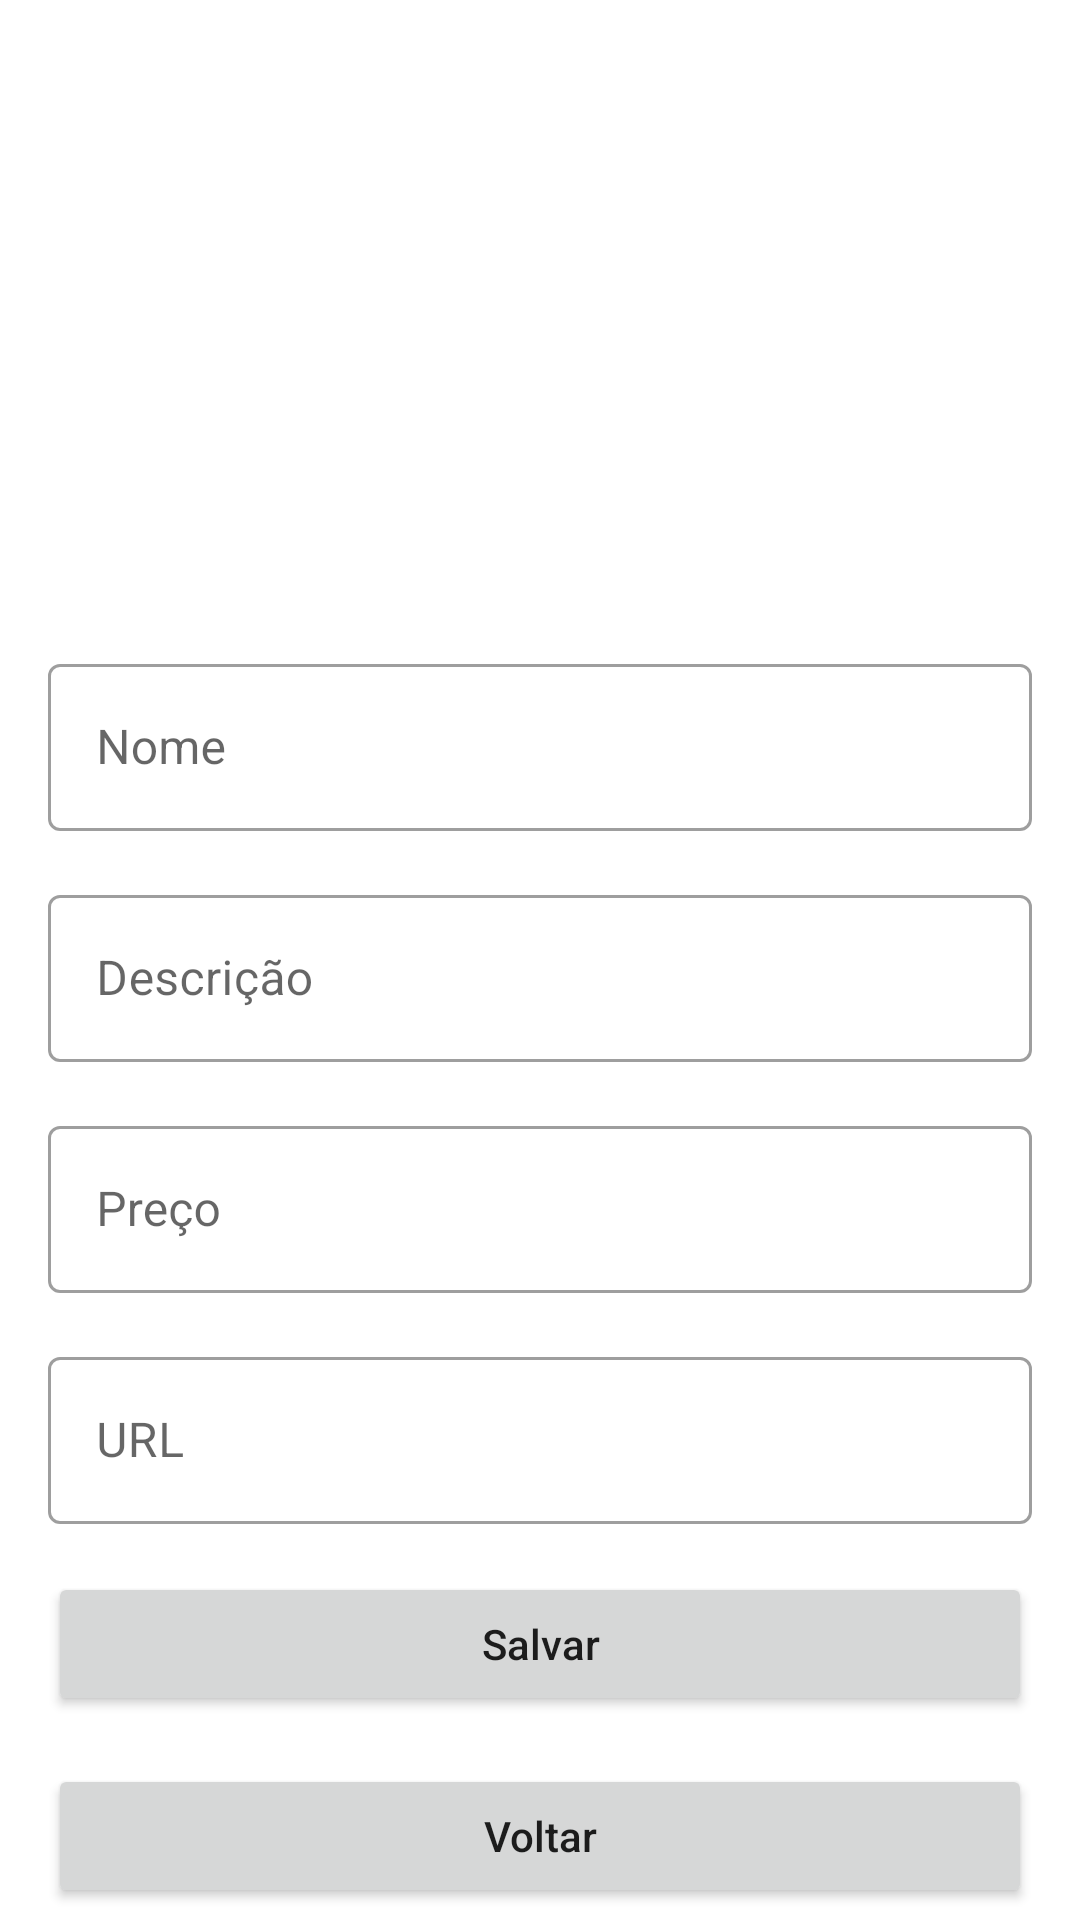

Write the Android layout XML for this screen, with the resource values it uses.
<!-- AndroidManifest.xml: application theme Theme.Organic -->
<!-- res/layout/fragment_register.xml -->
<?xml version="1.0" encoding="utf-8"?>
<ScrollView
    android:layout_height="match_parent"
    android:layout_width="match_parent"
    xmlns:android="http://schemas.android.com/apk/res/android"
    xmlns:app="http://schemas.android.com/apk/res-auto"
    xmlns:tools="http://schemas.android.com/tools"
    >

    <androidx.constraintlayout.widget.ConstraintLayout
        android:layout_width="match_parent"
        android:layout_height="wrap_content"
        tools:context=".ui.RegisterFragment">


        <ImageView
            android:id="@+id/foodImage"
            android:layout_width="0dp"
            android:layout_height="200dp"
            android:scaleType="centerCrop"
            app:layout_constraintEnd_toEndOf="parent"
            app:layout_constraintStart_toStartOf="parent"
            app:layout_constraintTop_toTopOf="parent"
            app:srcCompat="@drawable/imagem_padrao" />

        <com.google.android.material.textfield.TextInputLayout
            android:id="@+id/registerFragmentEditTextTitle"
            style="@style/Widget.MaterialComponents.TextInputLayout.OutlinedBox"
            android:layout_width="0dp"
            android:layout_height="wrap_content"
            android:layout_margin="16dp"
            app:layout_constraintEnd_toEndOf="parent"
            app:layout_constraintStart_toStartOf="parent"
            app:layout_constraintTop_toBottomOf="@id/foodImage">

            <com.google.android.material.textfield.TextInputEditText
                android:id="@+id/editTextTitle"
                android:layout_width="match_parent"
                android:layout_height="wrap_content"
                android:hint="Nome"
                android:inputType="text" />

        </com.google.android.material.textfield.TextInputLayout>

        <com.google.android.material.textfield.TextInputLayout
            android:id="@+id/resgisterFragmentEditTextDescription"
            style="@style/Widget.MaterialComponents.TextInputLayout.OutlinedBox"
            android:layout_width="0dp"
            android:layout_height="wrap_content"
            android:layout_margin="16dp"
            app:layout_constraintEnd_toEndOf="parent"
            app:layout_constraintStart_toStartOf="parent"
            app:layout_constraintTop_toBottomOf="@id/registerFragmentEditTextTitle">

            <com.google.android.material.textfield.TextInputEditText
                android:id="@+id/editTextDescription"
                android:layout_width="match_parent"
                android:layout_height="wrap_content"
                android:hint="Descrição"
                android:inputType="text" />

        </com.google.android.material.textfield.TextInputLayout>

        <com.google.android.material.textfield.TextInputLayout
            android:id="@+id/resgisterFragmentEditTextPrice"
            style="@style/Widget.MaterialComponents.TextInputLayout.OutlinedBox"
            android:layout_width="0dp"
            android:layout_height="wrap_content"
            android:layout_margin="16dp"
            app:layout_constraintEnd_toEndOf="parent"
            app:layout_constraintStart_toStartOf="parent"
            app:layout_constraintTop_toBottomOf="@id/resgisterFragmentEditTextDescription">

            <com.google.android.material.textfield.TextInputEditText
                android:id="@+id/editTextPrice"
                android:layout_width="match_parent"
                android:layout_height="wrap_content"
                android:hint="Preço"
                android:inputType="text" />

        </com.google.android.material.textfield.TextInputLayout>

        <com.google.android.material.textfield.TextInputLayout
            android:id="@+id/resgisterFragmentEditTextImage"
            style="@style/Widget.MaterialComponents.TextInputLayout.OutlinedBox"
            android:layout_width="0dp"
            android:layout_height="wrap_content"
            android:layout_margin="16dp"
            app:layout_constraintEnd_toEndOf="parent"
            app:layout_constraintStart_toStartOf="parent"
            app:layout_constraintTop_toBottomOf="@id/resgisterFragmentEditTextPrice">

            <com.google.android.material.textfield.TextInputEditText
                android:id="@+id/editTextImageUrl"
                android:layout_width="match_parent"
                android:layout_height="wrap_content"
                android:hint="URL"
                android:inputType="text" />

        </com.google.android.material.textfield.TextInputLayout>

        <Button
            android:id="@+id/buttonSave"
            android:layout_width="0dp"
            android:layout_height="wrap_content"
            android:layout_margin="16dp"
            android:text="Salvar"
            android:textAllCaps="false"
            app:layout_constraintEnd_toEndOf="parent"
            app:layout_constraintStart_toStartOf="parent"
            app:layout_constraintTop_toBottomOf="@+id/resgisterFragmentEditTextImage"
            app:layout_constraintVertical_bias="1" />

        <Button
            android:id="@+id/buttonBackToHome"
            android:layout_width="match_parent"
            android:layout_height="wrap_content"
            android:layout_margin="16dp"
            android:text="Voltar"
            android:textAllCaps="false"
            app:layout_constraintEnd_toEndOf="parent"
            app:layout_constraintStart_toStartOf="parent"
            app:layout_constraintTop_toBottomOf="@id/buttonSave" />


    </androidx.constraintlayout.widget.ConstraintLayout>
</ScrollView>
<!-- resources referenced by this layout -->
<resources>
  <style name="Theme.Organic" parent="Theme.MaterialComponents.DayNight.DarkActionBar">
          
          <item name="colorPrimary">@color/colorPrimary</item>
          <item name="colorPrimaryVariant">@color/colorPrimaryVariant</item>
          <item name="colorOnPrimary">@color/colorOnPrimary</item>
          
          <item name="colorSecondary">@color/colorSecondary</item>
          <item name="colorSecondaryVariant">@color/colorSecondaryVariant</item>
          <item name="colorOnSecondary">@color/colorOnSecondary</item>
          
          <item name="android:statusBarColor" tools:targetApi="l">?attr/colorPrimaryVariant</item>
          
      </style>
  <!-- not gathered from this repository: default colours our renderer supplied (Android Studio template values) -->
  <color name="colorPrimary">#FF6200EE</color>
</resources>
